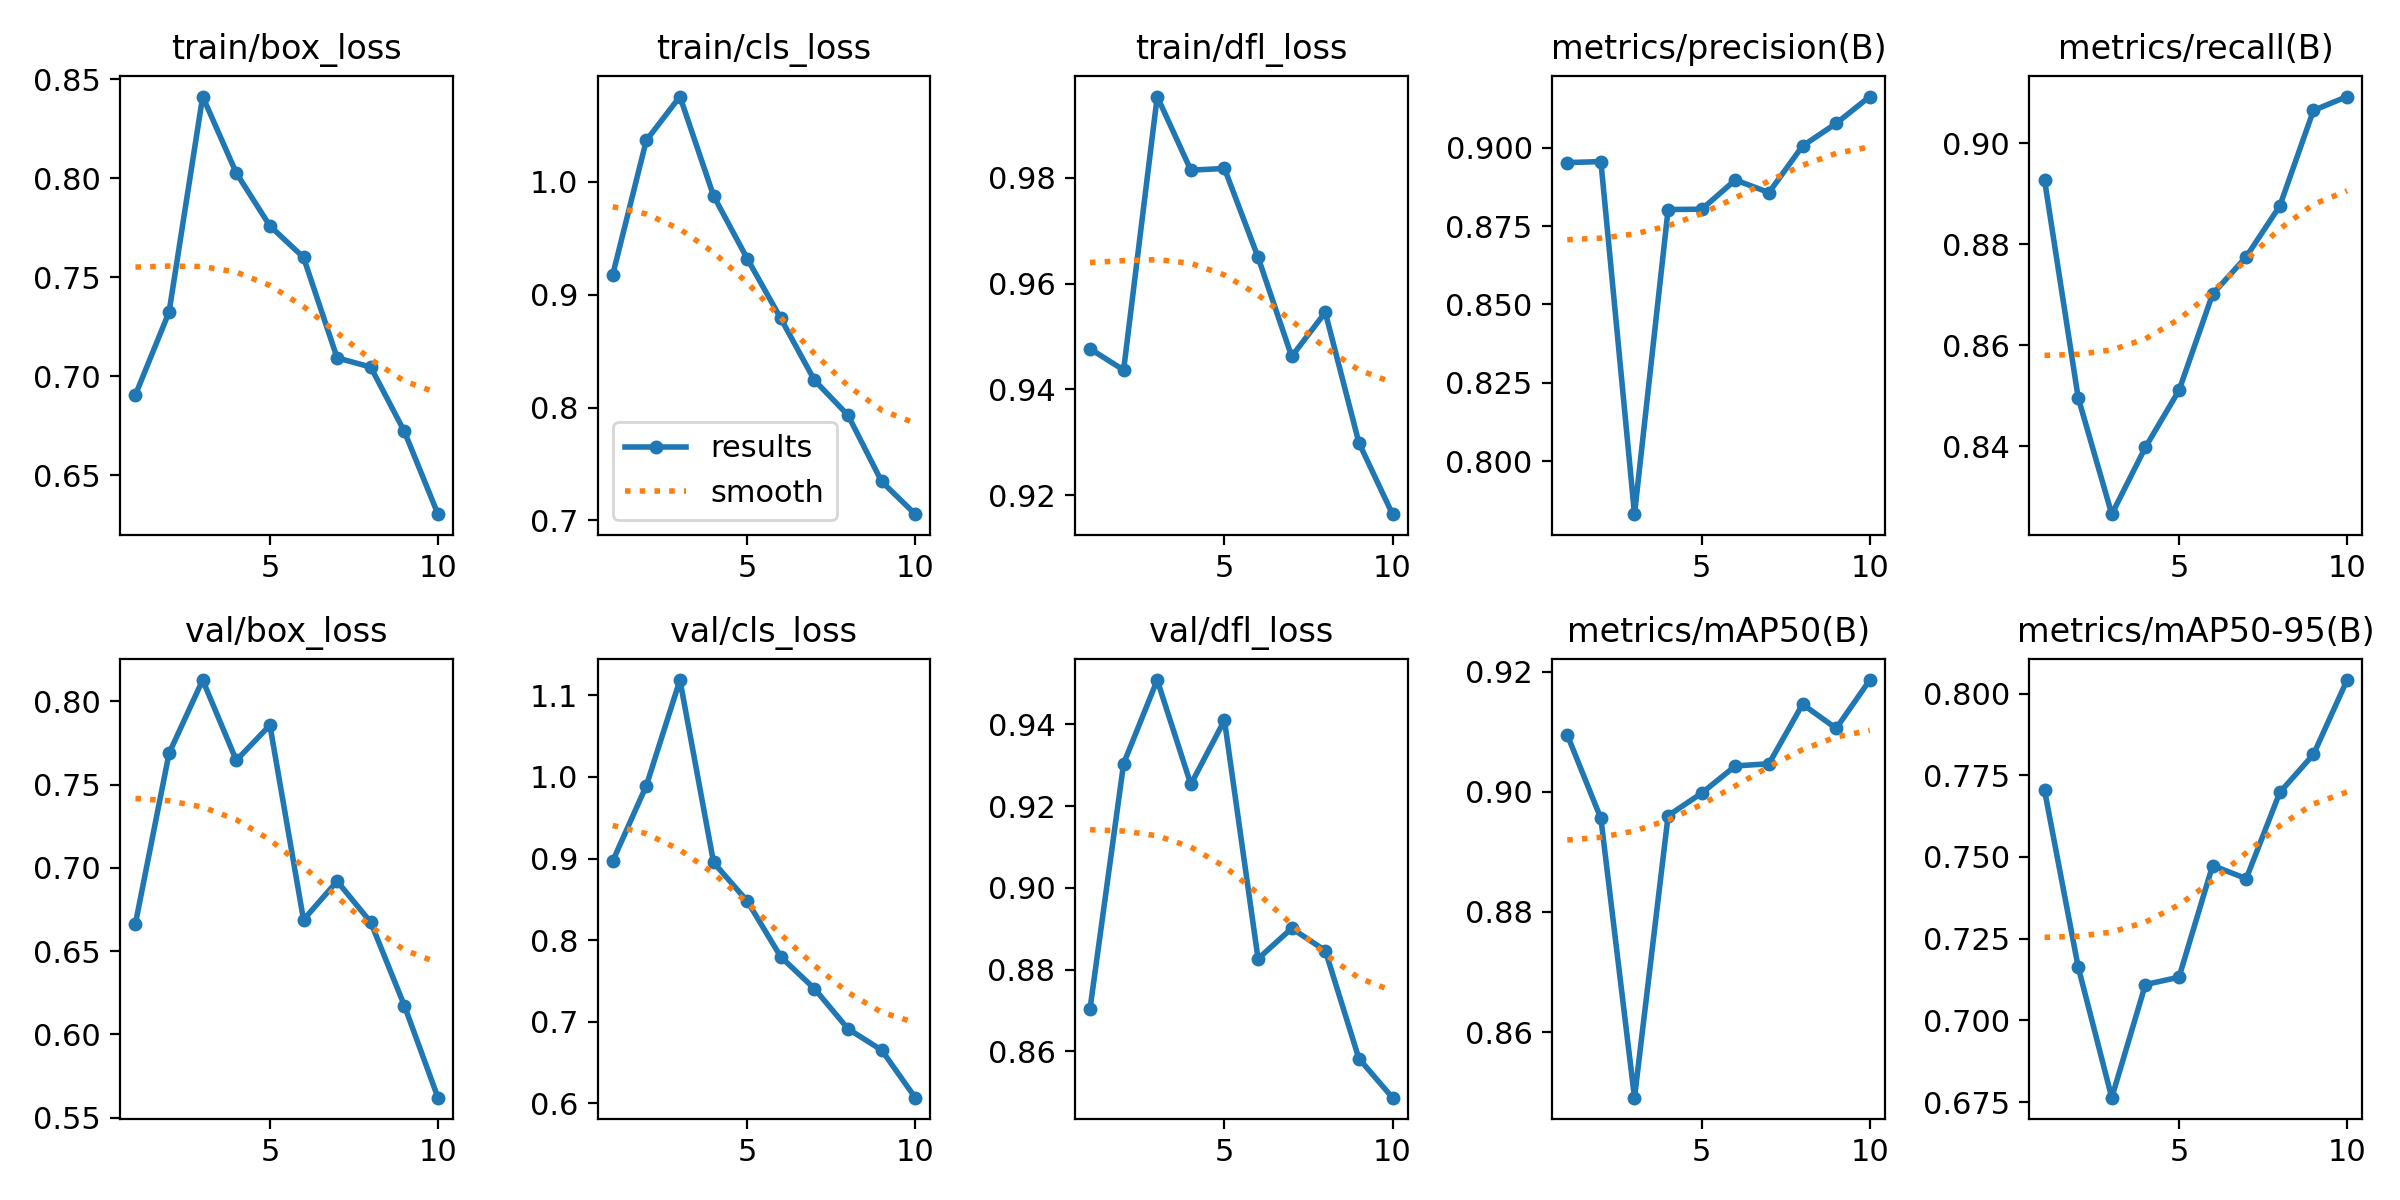

The table this chart was drawn from, first rows:
epoch, train/box_loss, train/cls_loss, train/dfl_loss, metrics/precision(B), metrics/recall(B), metrics/mAP50(B), metrics/mAP50-95(B), val/box_loss, val/cls_loss, val/dfl_loss, lr/pg0, lr/pg1, lr/pg2
1, 0.6906, 0.9175, 0.9477, 0.8953, 0.8927, 0.9095, 0.7704, 0.6666, 0.8969, 0.8704, 0.0004655, 0.0004655, 0.0004655
2, 0.7324, 1.036, 0.9437, 0.8956, 0.8497, 0.8955, 0.7164, 0.7687, 0.9894, 0.9304, 0.0008486, 0.0008486, 0.0008486
3, 0.8413, 1.075, 0.9953, 0.7831, 0.8266, 0.8491, 0.6763, 0.8127, 1.119, 0.9508, 0.001137, 0.001137, 0.001137
4, 0.8027, 0.9874, 0.9814, 0.8803, 0.8398, 0.896, 0.7109, 0.7645, 0.8952, 0.9253, 0.001005, 0.001005, 0.001005
5, 0.7759, 0.9319, 0.9818, 0.8804, 0.8511, 0.8998, 0.7132, 0.7856, 0.8479, 0.941, 0.0008631, 0.0008631, 0.0008631
6, 0.76, 0.8789, 0.965, 0.8897, 0.8701, 0.9043, 0.7474, 0.6688, 0.7793, 0.8827, 0.0007216, 0.0007216, 0.0007216
7, 0.7093, 0.8242, 0.9462, 0.8857, 0.8775, 0.9047, 0.7434, 0.6919, 0.7404, 0.8901, 0.0005802, 0.0005802, 0.0005802
8, 0.7046, 0.7932, 0.9546, 0.9006, 0.8876, 0.9146, 0.7698, 0.6673, 0.6911, 0.8847, 0.0004387, 0.0004387, 0.0004387
9, 0.6721, 0.7345, 0.9299, 0.9078, 0.9065, 0.9105, 0.7814, 0.6173, 0.665, 0.8582, 0.0002972, 0.0002972, 0.0002972
10, 0.6303, 0.7056, 0.9164, 0.9163, 0.9092, 0.9186, 0.8041, 0.5621, 0.6066, 0.8487, 0.0001558, 0.0001558, 0.0001558
